Dataset: Dataset (GitHub, thutranhsodo/CS231). Classes: dress, hand bag, hat, shirt, shoes, trousers.

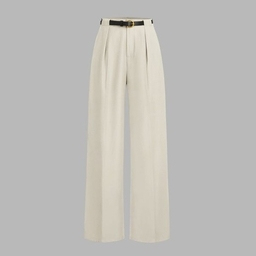
Label: trousers

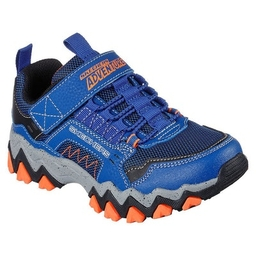
Label: shoes

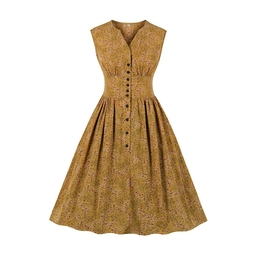
Label: dress

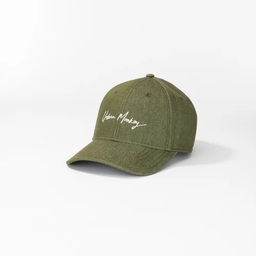
Label: hat

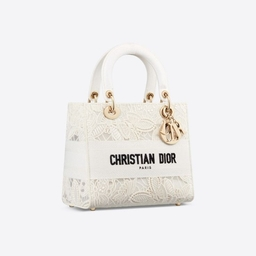
Label: hand bag

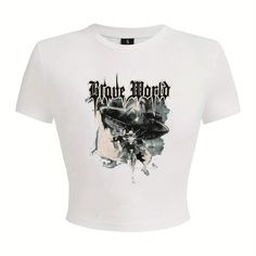
Label: shirt
